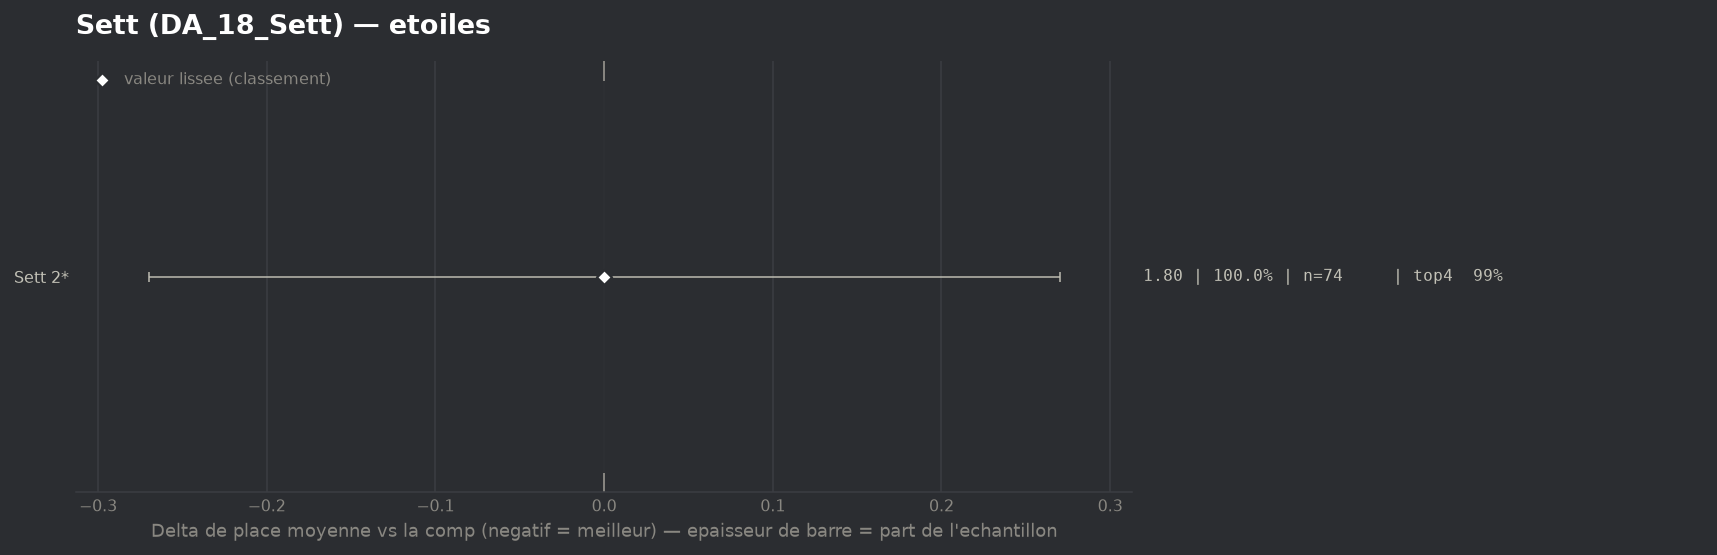

Data behind this chart, as committed beside it:
group, label, n, share, avg_place, shrunk_avg, score, d_avg, d_avg_pess, impact, d_top4, win, top2, top4, sd, z, p, significant
populaire, Sett 2*, 74, 1.0, 1.797, 1.797, -0.0, 0.0, 0.0, 0.0, 0.0, 0.4324, 0.7973, 0.9865, 0.838, 0.0, 1.0, False
